Run: headless pygame with SDL's dummy video driver; simulated clock (each Clock.tick advances the game by its frame time, no real sleeping); random seed 0; keys injected as events and as key.get_pressed() state; mouse plan: one left click at the window centre at the start of phase 2, then a move to the lower-right quarter at the start of phase 3.
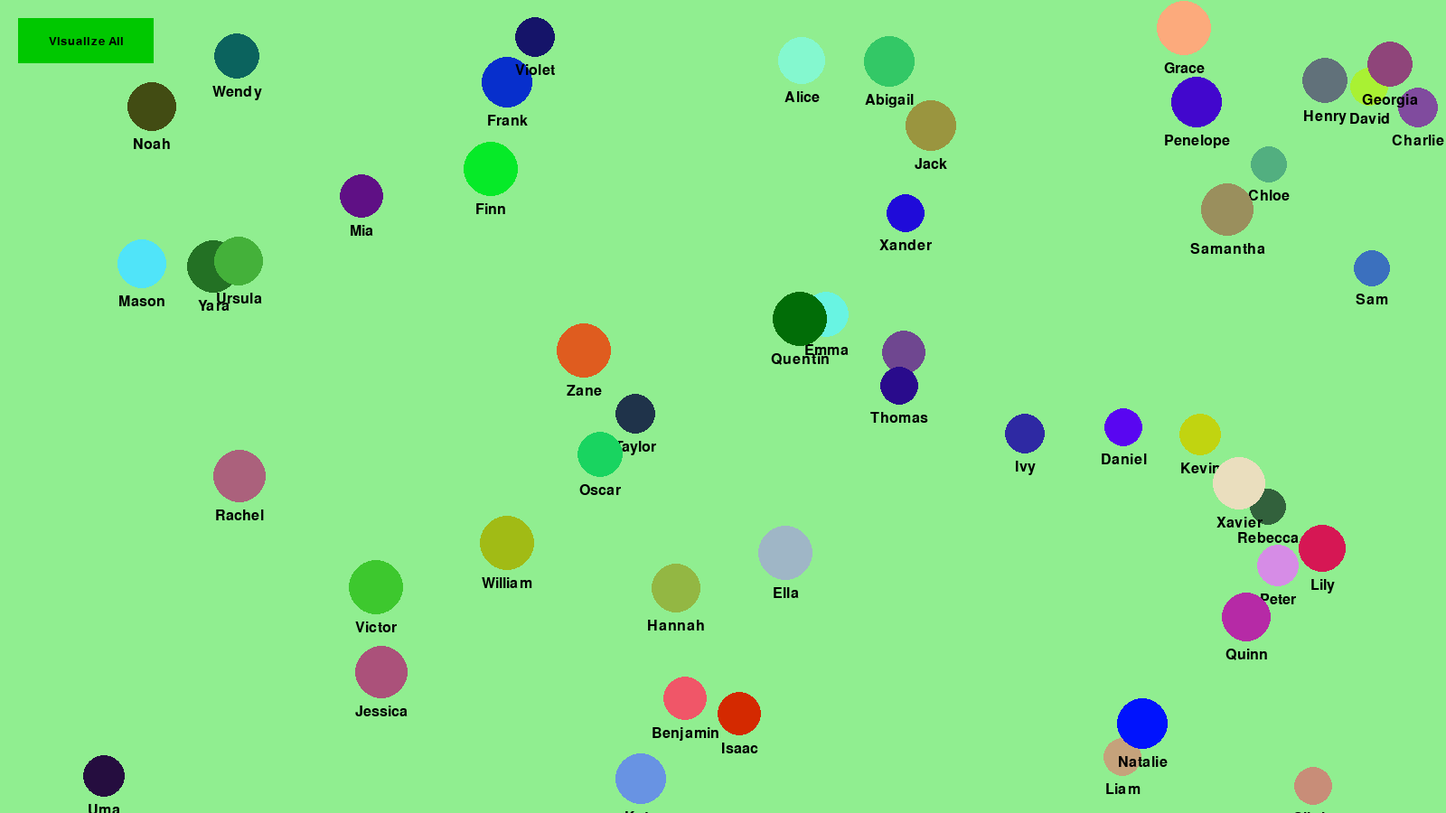
Frame 1 of 4 · flips 1–60 · no input
Frame 2 of 4 · flips 61–180 · clicked the window centre · tapped SPACE, RETURN · held RIGHT (→), D · screen unchanged from frame 1, image omitted
Frame 3 of 4 · flips 181–300 · moved the mouse to the lower-right quarter · held DOWN (↓), S · screen unchanged from frame 2, image omitted
Frame 4 of 4 · flips 301–420 · held LEFT (←), A, UP (↑), W · screen unchanged from frame 3, image omitted

The pygame program that drew these frames:

import pygame
import sys
import math
import random
from pygame.locals import *

pygame.init()
clock = pygame.time.Clock()
display_x = 1600
display_y = 900
screen = pygame.display.set_mode((display_x, display_y))
lightgreen = (144, 238, 144)

def draw_button(x, y, width, height, text, action=None):
    mouse = pygame.mouse.get_pos()
    click = pygame.mouse.get_pressed()

    if x < mouse[0] < x + width and y < mouse[1] < y + height:
        pygame.draw.rect(screen, (0, 255, 0), (x, y, width, height))
        if click[0] == 1 and action is not None:
            action()
    else:
        pygame.draw.rect(screen, (0, 200, 0), (x, y, width, height))

    small_text = pygame.font.Font(None, 20)
    text_surf, text_rect = text_objects(text, small_text)
    text_rect.center = ((x + (width / 2)), (y + (height / 2)))
    screen.blit(text_surf, text_rect)

def text_objects(text, font):
    text_surface = font.render(text, True, (0, 0, 0))
    return text_surface, text_surface.get_rect()

class Person:
    def __init__(self, name, position, radius, color):
        self.name = name
        self.position = position
        self.radius = radius
        self.color = color
        self.friends = []

    def show(self):
        pygame.draw.circle(screen, self.color, (int(self.position[0]), int(self.position[1])), self.radius)
        font = pygame.font.Font(None, 24)
        text = font.render(self.name, True, (0, 0, 0))
        text_rect = text.get_rect(center=(self.position[0], self.position[1] + self.radius + 15))
        screen.blit(text, text_rect)

    def make_friends(self, other_person):
        self.friends.append(other_person)
        other_person.friends.append(self)

    def connect(self, other_person):
        self.make_friends(other_person)

    def draw_connections(self):
        for friend in self.friends:
            pygame.draw.line(screen, self.color, self.position, friend.position, 1)

def get_hovered_person(pos, persons):
    for person in persons:
        if math.sqrt((pos[0] - person.position[0])**2 + (pos[1] - person.position[1])**2) <= person.radius:
            return person
    return None

def find_second_degree_connections(person):
    second_degree = set()
    for friend in person.friends:
        second_degree.add(friend)
        for friend_of_friend in friend.friends:
            second_degree.add(friend_of_friend)
    return second_degree

def find_third_degree_connections(person):
    third_degree = set()
    for friend in person.friends:
        third_degree.add(friend)
        for friend_of_friend in friend.friends:
            third_degree.add(friend_of_friend)
            for friend_of_friend_of_friend in friend_of_friend.friends:
                third_degree.add(friend_of_friend_of_friend)
    return third_degree

def visualize_all_connections():
    for person in list_of_persons:
        second_degree = find_second_degree_connections(person)
        third_degree = find_third_degree_connections(person)
        for p in second_degree:
            pygame.draw.line(screen, (255, 255, 255), person.position, p.position, 1)
        for p in third_degree:
            pygame.draw.line(screen, (255, 255, 255), person.position, p.position, 1)

total_persons = 50
list_of_persons = []

names = [
    "Alice", "Bob", "Charlie", "David", "Emma", "Frank", "Grace", "Henry", "Ivy", "Jack",
    "Kate", "Liam", "Mia", "Noah", "Olivia", "Peter", "Quinn", "Rachel", "Sam", "Taylor",
    "Uma", "Victor", "Wendy", "Xander", "Yara", "Zane",
    "Abigail", "Benjamin", "Chloe", "Daniel", "Ella", "Finn", "Georgia", "Hannah", "Isaac",
    "Jessica", "Kevin", "Lily", "Mason", "Natalie", "Oscar", "Penelope", "Quentin", "Rebecca",
    "Samantha", "Thomas", "Ursula", "Violet", "William", "Xavier", "Yasmine", "Zoe"
]


for i in range(total_persons):
    radius = random.randint(20, 30)
    position = [random.randint(radius, display_x - radius), random.randint(radius, display_y - radius)]
    color = (random.randint(0, 255), random.randint(0, 255), random.randint(0, 255))
    list_of_persons.append(Person(names[i], position, radius, color))

# Connect some random friends up to the first degree
for i, person in enumerate(list_of_persons):
    for j in range(i+1, len(list_of_persons)):
        if random.random() < 0.08:  # Randomly connect each person with 20% chance
            person.connect(list_of_persons[j])

game_running = True

while game_running:
    for event in pygame.event.get():
        if event.type == QUIT:
            pygame.quit()
            sys.exit()

    screen.fill(lightgreen)
    
    hovered_person = get_hovered_person(pygame.mouse.get_pos(), list_of_persons)
    if hovered_person:
        second_degree = find_second_degree_connections(hovered_person)
        third_degree = find_third_degree_connections(hovered_person)
        for person in second_degree:
            pygame.draw.line(screen, (255, 255, 255), hovered_person.position, person.position, 1)
        for person in third_degree:
            pygame.draw.line(screen, (255, 255, 255), hovered_person.position, person.position, 1)

    for person in list_of_persons:
        person.show()

    draw_button(20, 20, 150, 50, "Visualize All", visualize_all_connections)

    pygame.display.update()
    clock.tick(60)
